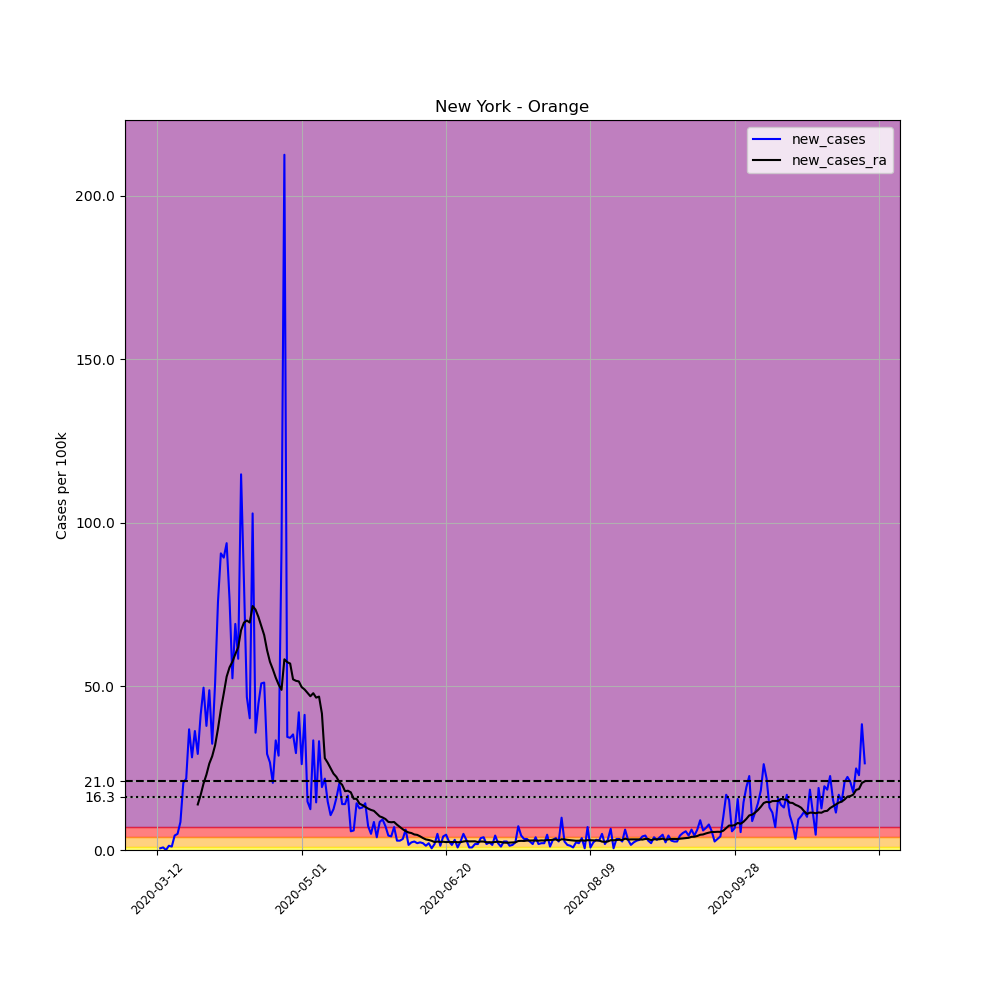

Source data for this figure (header and first rows):
, date, county, state, fips, cases, deaths, COUNTY, STNAME, CTYNAME, POPESTIMATE2019, per_100k, new_cases, new_cases_ra
58414, 2020-03-12, Orange, New York, 36071, 1, 0, 71, New York, Orange, 384940, 0.2598, , 
58415, 2020-03-13, Orange, New York, 36071, 3, 0, 71, New York, Orange, 384940, 0.7793, 0.5196, 
58416, 2020-03-14, Orange, New York, 36071, 6, 0, 71, New York, Orange, 384940, 1.559, 0.7793, 
58417, 2020-03-15, Orange, New York, 36071, 6, 0, 71, New York, Orange, 384940, 1.559, 0.0, 
58418, 2020-03-16, Orange, New York, 36071, 11, 0, 71, New York, Orange, 384940, 2.858, 1.299, 
58419, 2020-03-17, Orange, New York, 36071, 15, 0, 71, New York, Orange, 384940, 3.897, 1.039, 
58420, 2020-03-18, Orange, New York, 36071, 32, 0, 71, New York, Orange, 384940, 8.313, 4.416, 
58421, 2020-03-19, Orange, New York, 36071, 51, 0, 71, New York, Orange, 384940, 13.25, 4.936, 
58422, 2020-03-20, Orange, New York, 36071, 84, 0, 71, New York, Orange, 384940, 21.82, 8.573, 
58423, 2020-03-21, Orange, New York, 36071, 163, 0, 71, New York, Orange, 384940, 42.34, 20.52, 
58424, 2020-03-22, Orange, New York, 36071, 247, 0, 71, New York, Orange, 384940, 64.17, 21.82, 
58425, 2020-03-23, Orange, New York, 36071, 389, 0, 71, New York, Orange, 384940, 101.1, 36.89, 
58426, 2020-03-24, Orange, New York, 36071, 498, 0, 71, New York, Orange, 384940, 129.4, 28.32, 
58427, 2020-03-25, Orange, New York, 36071, 638, 0, 71, New York, Orange, 384940, 165.7, 36.37, 
58428, 2020-03-26, Orange, New York, 36071, 751, 2, 71, New York, Orange, 384940, 195.1, 29.36, 13.92
58429, 2020-03-27, Orange, New York, 36071, 910, 3, 71, New York, Orange, 384940, 236.4, 41.31, 16.83
58430, 2020-03-28, Orange, New York, 36071, 1101, 3, 71, New York, Orange, 384940, 286, 49.62, 20.32
58431, 2020-03-29, Orange, New York, 36071, 1247, 3, 71, New York, Orange, 384940, 323.9, 37.93, 23.03
58432, 2020-03-30, Orange, New York, 36071, 1435, 3, 71, New York, Orange, 384940, 372.8, 48.84, 26.42
58433, 2020-03-31, Orange, New York, 36071, 1560, 3, 71, New York, Orange, 384940, 405.3, 32.47, 28.67
58434, 2020-04-01, Orange, New York, 36071, 1756, 25, 71, New York, Orange, 384940, 456.2, 50.92, 31.99
58435, 2020-04-02, Orange, New York, 36071, 2048, 30, 71, New York, Orange, 384940, 532, 75.86, 37.06
58436, 2020-04-03, Orange, New York, 36071, 2397, 30, 71, New York, Orange, 384940, 622.7, 90.66, 42.92
58437, 2020-04-04, Orange, New York, 36071, 2741, 51, 71, New York, Orange, 384940, 712.1, 89.36, 47.84
58438, 2020-04-05, Orange, New York, 36071, 3102, 51, 71, New York, Orange, 384940, 805.8, 93.78, 52.98
58439, 2020-04-06, Orange, New York, 36071, 3397, 47, 71, New York, Orange, 384940, 882.5, 76.64, 55.82
58440, 2020-04-07, Orange, New York, 36071, 3599, 76, 71, New York, Orange, 384940, 935, 52.48, 57.54
58441, 2020-04-08, Orange, New York, 36071, 3865, 68, 71, New York, Orange, 384940, 1004, 69.1, 59.88
58442, 2020-04-09, Orange, New York, 36071, 4090, 79, 71, New York, Orange, 384940, 1063, 58.45, 61.96
58443, 2020-04-10, Orange, New York, 36071, 4532, 91, 71, New York, Orange, 384940, 1177, 114.8, 67.21
58444, 2020-04-11, Orange, New York, 36071, 4847, 99, 71, New York, Orange, 384940, 1259, 81.83, 69.51
58445, 2020-04-12, Orange, New York, 36071, 5027, 112, 71, New York, Orange, 384940, 1306, 46.76, 70.14
58446, 2020-04-13, Orange, New York, 36071, 5182, 122, 71, New York, Orange, 384940, 1346, 40.27, 69.53
58447, 2020-04-14, Orange, New York, 36071, 5578, 129, 71, New York, Orange, 384940, 1449, 102.9, 74.56
58448, 2020-04-15, Orange, New York, 36071, 5716, 135, 71, New York, Orange, 384940, 1485, 35.85, 73.48
58449, 2020-04-16, Orange, New York, 36071, 5888, 144, 71, New York, Orange, 384940, 1530, 44.68, 71.25
58450, 2020-04-17, Orange, New York, 36071, 6084, 144, 71, New York, Orange, 384940, 1581, 50.92, 68.42
58451, 2020-04-18, Orange, New York, 36071, 6281, 144, 71, New York, Orange, 384940, 1632, 51.18, 65.69
58452, 2020-04-19, Orange, New York, 36071, 6394, 165, 71, New York, Orange, 384940, 1661, 29.36, 61.09
58453, 2020-04-20, Orange, New York, 36071, 6497, 169, 71, New York, Orange, 384940, 1688, 26.76, 57.52
58454, 2020-04-21, Orange, New York, 36071, 6576, 181, 71, New York, Orange, 384940, 1708, 20.52, 55.24
58455, 2020-04-22, Orange, New York, 36071, 6705, 183, 71, New York, Orange, 384940, 1742, 33.51, 52.7
58456, 2020-04-23, Orange, New York, 36071, 6816, 190, 71, New York, Orange, 384940, 1771, 28.84, 50.58
58457, 2020-04-24, Orange, New York, 36071, 7170, 194, 71, New York, Orange, 384940, 1863, 91.96, 48.95
58458, 2020-04-25, Orange, New York, 36071, 7988, 200, 71, New York, Orange, 384940, 2075, 212.5, 58.28
58459, 2020-04-26, Orange, New York, 36071, 8121, 203, 71, New York, Orange, 384940, 2110, 34.55, 57.41
58460, 2020-04-27, Orange, New York, 36071, 8253, 213, 71, New York, Orange, 384940, 2144, 34.29, 56.98
58461, 2020-04-28, Orange, New York, 36071, 8389, 223, 71, New York, Orange, 384940, 2179, 35.33, 52.16
58462, 2020-04-29, Orange, New York, 36071, 8503, 232, 71, New York, Orange, 384940, 2209, 29.62, 51.71
58463, 2020-04-30, Orange, New York, 36071, 8665, 237, 71, New York, Orange, 384940, 2251, 42.08, 51.53
58464, 2020-05-01, Orange, New York, 36071, 8766, 243, 71, New York, Orange, 384940, 2277, 26.24, 49.77
58465, 2020-05-02, Orange, New York, 36071, 8925, 247, 71, New York, Orange, 384940, 2319, 41.31, 49.06
58466, 2020-05-03, Orange, New York, 36071, 8982, 250, 71, New York, Orange, 384940, 2333, 14.81, 48.02
58467, 2020-05-04, Orange, New York, 36071, 9030, 254, 71, New York, Orange, 384940, 2346, 12.47, 47
58468, 2020-05-05, Orange, New York, 36071, 9159, 256, 71, New York, Orange, 384940, 2379, 33.51, 47.93
58469, 2020-05-06, Orange, New York, 36071, 9215, 298, 71, New York, Orange, 384940, 2394, 14.55, 46.57
58470, 2020-05-07, Orange, New York, 36071, 9343, 302, 71, New York, Orange, 384940, 2427, 33.25, 46.89
58471, 2020-05-08, Orange, New York, 36071, 9417, 307, 71, New York, Orange, 384940, 2446, 19.22, 41.69
58472, 2020-05-09, Orange, New York, 36071, 9501, 311, 71, New York, Orange, 384940, 2468, 21.82, 28.07
58473, 2020-05-10, Orange, New York, 36071, 9558, 315, 71, New York, Orange, 384940, 2483, 14.81, 26.66
... 186 more rows
